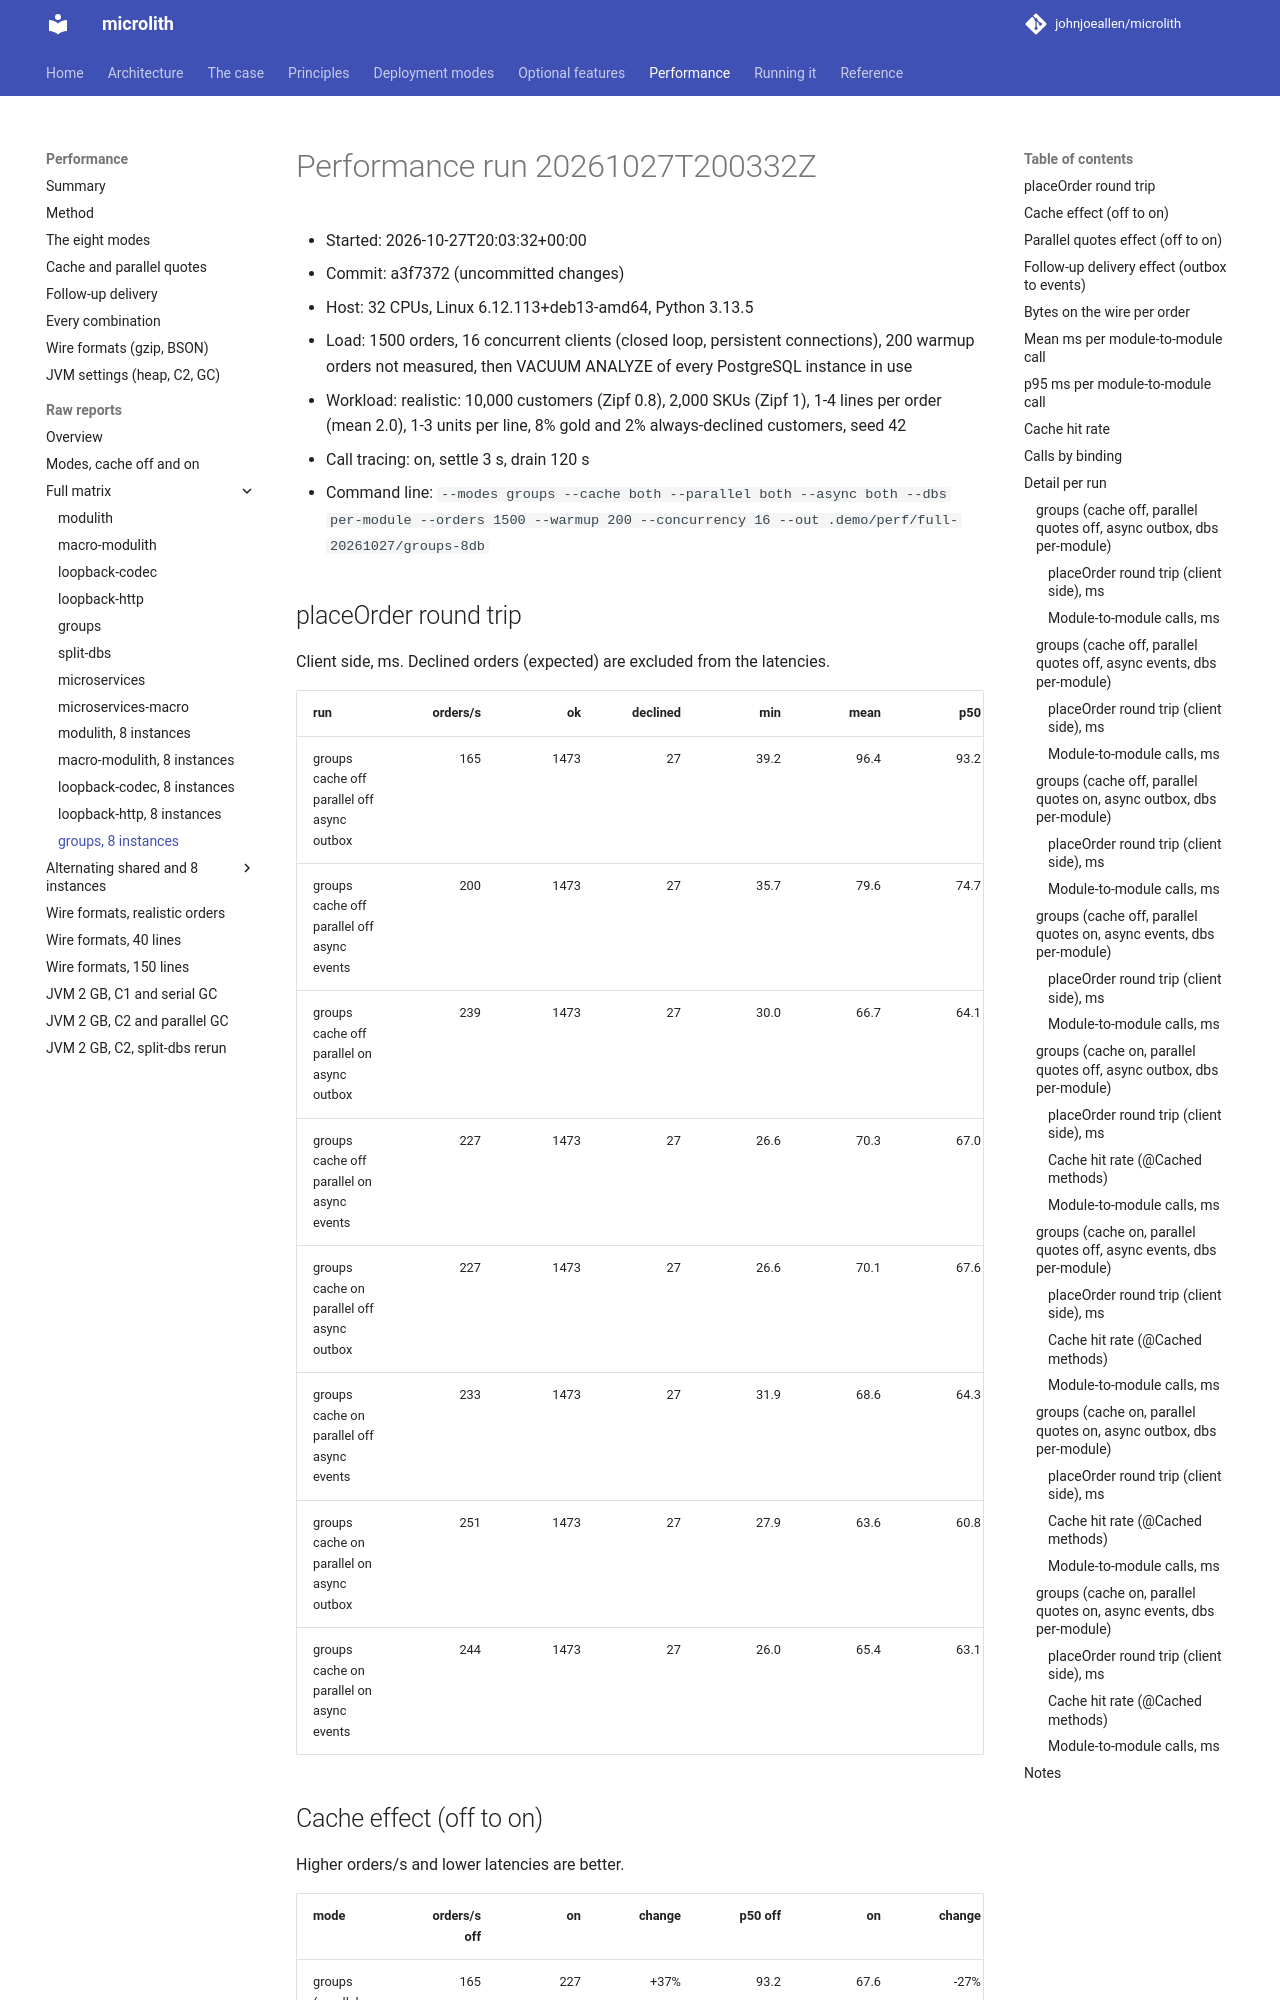

repository: johnjoeallen/microlith · page: 0.1/performance/reports/matrix/groups-8db/index.html · generator: mkdocs

# Performance run 20261027T200332Z

- Started: 2026-10-27T20:03:32+00:00
- Commit: a3f7372 (uncommitted changes)
- Host: 32 CPUs, Linux 6.12.113+deb13-amd64, Python 3.13.5
- Load: 1500 orders, 16 concurrent clients (closed loop, persistent connections), 200 warmup orders not measured, then VACUUM ANALYZE of every PostgreSQL instance in use
- Workload: realistic: 10,000 customers (Zipf 0.8), 2,000 SKUs (Zipf 1), 1-4 lines per order (mean 2.0), 1-3 units per line, 8% gold and 2% always-declined customers, seed 42
- Call tracing: on, settle 3 s, drain 120 s
- Command line: `--modes groups --cache both --parallel both --async both --dbs per-module --orders 1500 --warmup 200 --concurrency 16 --out .demo/perf/full-20261027/groups-8db`

## placeOrder round trip

Client side, ms. Declined orders (expected) are excluded from the latencies.

| run | orders/s | ok | declined | min | mean | p50 | p90 | p95 | p99 | max | calls/order | result |
| --- | ---: | ---: | ---: | ---: | ---: | ---: | ---: | ---: | ---: | ---: | ---: | ---: |
| groups cache off parallel off async outbox | 165 | 1473 | 27 | 39.2 | 96.4 | 93.2 | 134.0 | 147.3 | 215.1 | 251.2 | 19.9 | PASS |
| groups cache off parallel off async events | 200 | 1473 | 27 | 35.7 | 79.6 | 74.7 | 107.7 | 117.7 | 153.9 | 173.8 | 19.9 | PASS |
| groups cache off parallel on async outbox | 239 | 1473 | 27 | 30.0 | 66.7 | 64.1 | 88.6 | 95.5 | 105.7 | 116.2 | 19.9 | PASS |
| groups cache off parallel on async events | 227 | 1473 | 27 | 26.6 | 70.3 | 67.0 | 93.4 | 100.1 | 114.4 | 124.7 | 19.9 | PASS |
| groups cache on parallel off async outbox | 227 | 1473 | 27 | 26.6 | 70.1 | 67.6 | 91.7 | 99.6 | 109.7 | 120.5 | 19.9 | PASS |
| groups cache on parallel off async events | 233 | 1473 | 27 | 31.9 | 68.6 | 64.3 | 90.5 | 98.8 | 106.5 | 122.5 | 19.9 | PASS |
| groups cache on parallel on async outbox | 251 | 1473 | 27 | 27.9 | 63.6 | 60.8 | 82.7 | 87.3 | 96.8 | 111.6 | 19.9 | PASS |
| groups cache on parallel on async events | 244 | 1473 | 27 | 26.0 | 65.4 | 63.1 | 84.4 | 92.9 | 101.0 | 106.1 | 19.9 | PASS |
